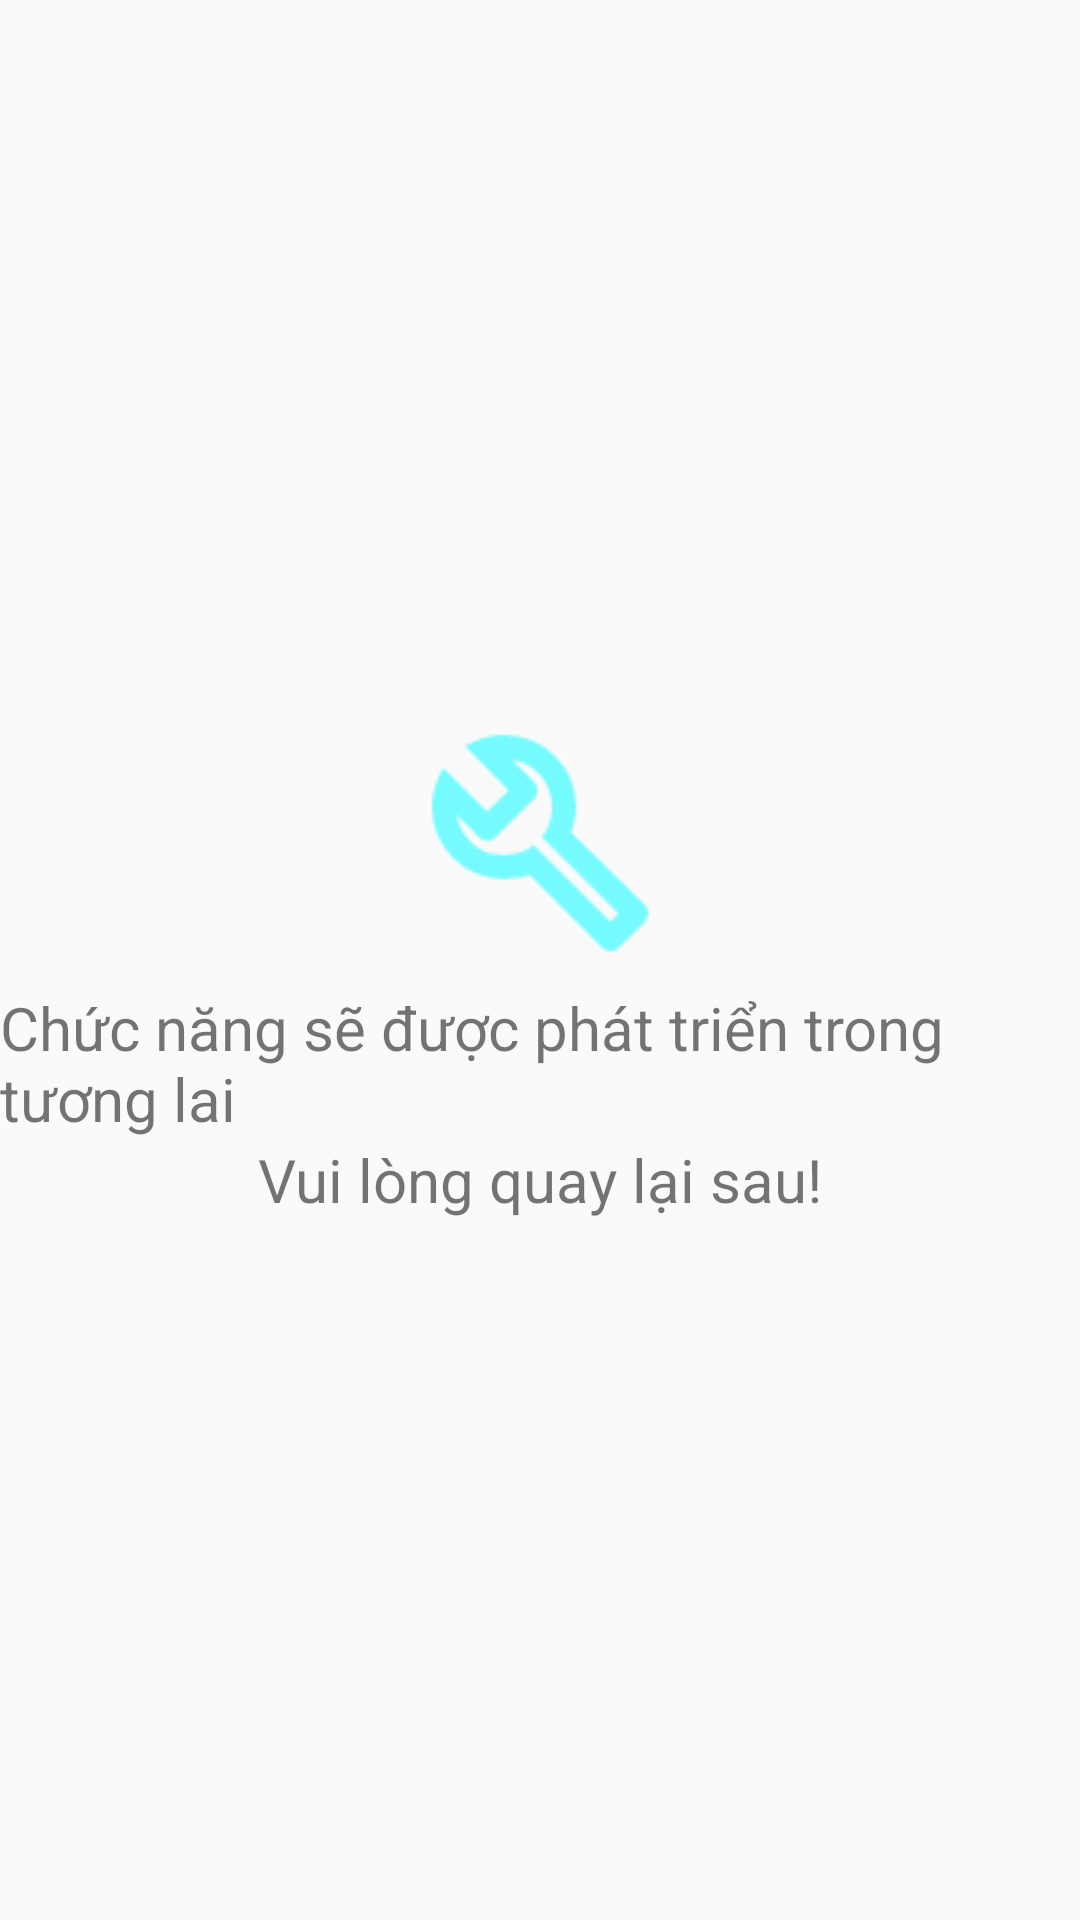

This screen was rendered from an Android layout file. Write that file and the resources it references.
<!-- AndroidManifest.xml: application theme Theme.DuAnCuoiMon -->
<!-- res/layout/fragment_phieu_muon.xml -->
<?xml version="1.0" encoding="utf-8"?>
<FrameLayout xmlns:android="http://schemas.android.com/apk/res/android"
    xmlns:tools="http://schemas.android.com/tools"
    android:layout_width="match_parent"
    android:layout_height="match_parent"
    tools:context=".fragment.users.PhieuMuonFragment">

    <LinearLayout
        android:layout_width="match_parent"
        android:layout_height="match_parent"
        android:gravity="center"
        android:orientation="vertical">
        <ImageView
            android:layout_width="wrap_content"
            android:layout_height="wrap_content"
            android:src="@drawable/build_error"/>
        <TextView
            android:layout_width="wrap_content"
            android:layout_height="wrap_content"
            android:textSize="20sp"
            android:text="Chức năng sẽ được phát triển trong tương lai"/>
        <TextView
            android:layout_width="wrap_content"
            android:layout_height="wrap_content"
            android:textSize="20sp"
            android:text="Vui lòng quay lại sau!"/>
    </LinearLayout>>

</FrameLayout>
<!-- resources referenced by this layout -->
<resources>
  <!-- drawable build_error: png bitmap (drawable, 3007 bytes) -->
  <style name="Theme.DuAnCuoiMon" parent="Base.Theme.DuAnCuoiMon" />
  <style name="Base.Theme.DuAnCuoiMon" parent="Theme.AppCompat.DayNight.NoActionBar">
          
          
      </style>
</resources>
